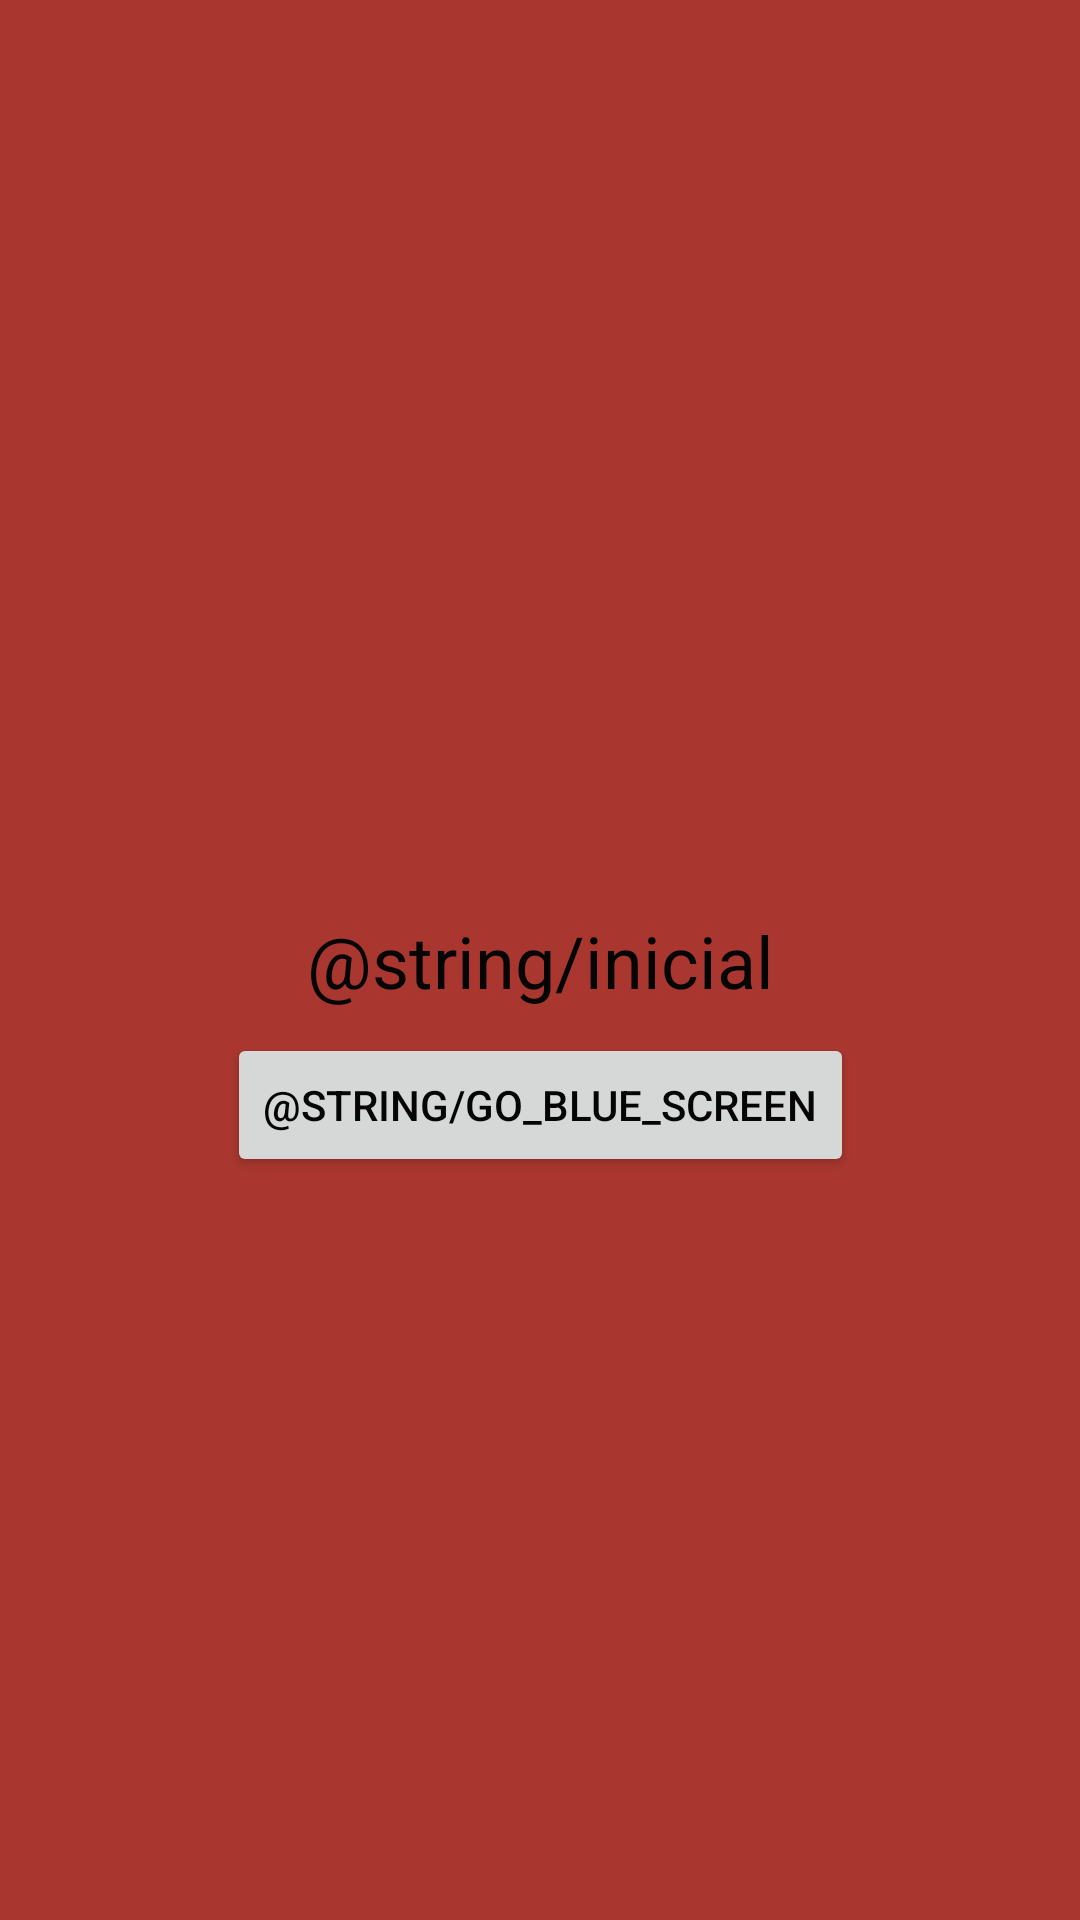

Android layout source for this screen:
<!-- AndroidManifest.xml: application theme Theme.PeliculasDB -->
<!-- res/layout/activity_red.xml -->
<?xml version="1.0" encoding="utf-8"?>
<androidx.constraintlayout.widget.ConstraintLayout
    xmlns:android="http://schemas.android.com/apk/res/android"
    xmlns:app="http://schemas.android.com/apk/res-auto"
    xmlns:tools="http://schemas.android.com/tools"
    android:id="@+id/main"
    android:background="@color/red"
    android:layout_width="match_parent"
    android:layout_height="match_parent"
    tools:context=".MainActivity">


    <TextView
        android:id="@+id/parameterText"
        android:layout_width="wrap_content"
        android:layout_height="wrap_content"
        android:text="@string/inicial"
        android:textSize="24.sp"
        android:textColor="@color/textPrimaryColor"
        app:layout_constraintBottom_toBottomOf="parent"
        app:layout_constraintEnd_toEndOf="parent"
        app:layout_constraintStart_toStartOf="parent"
        app:layout_constraintTop_toTopOf="parent"
        />

    <Button
        android:id="@+id/navigation_button"
        android:layout_width="wrap_content"
        android:layout_height="wrap_content"
        android:text="@string/Go_Blue_Screen"
        android:layout_marginTop="8.dp"
        app:layout_constraintEnd_toEndOf="parent"
        app:layout_constraintStart_toStartOf="parent"
        app:layout_constraintTop_toBottomOf="@+id/parameterText"/>



</androidx.constraintlayout.widget.ConstraintLayout>
<!-- resources referenced by this layout -->
<resources>
  <color name="red">#A9372F</color>
  <color name="textPrimaryColor">#050505</color>
  <style name="Theme.PeliculasDB" parent="Base.Theme.Seminario" />
  <style name="Base.Theme.Seminario" parent="Theme.Material3.DayNight.NoActionBar">
         <item name="colorPrimary">@color/BrandColor</item>
          <item name="android:textColorPrimary">@color/textPrimaryColor</item>
      </style>
  <color name="BrandColor">#53446D</color>
</resources>
